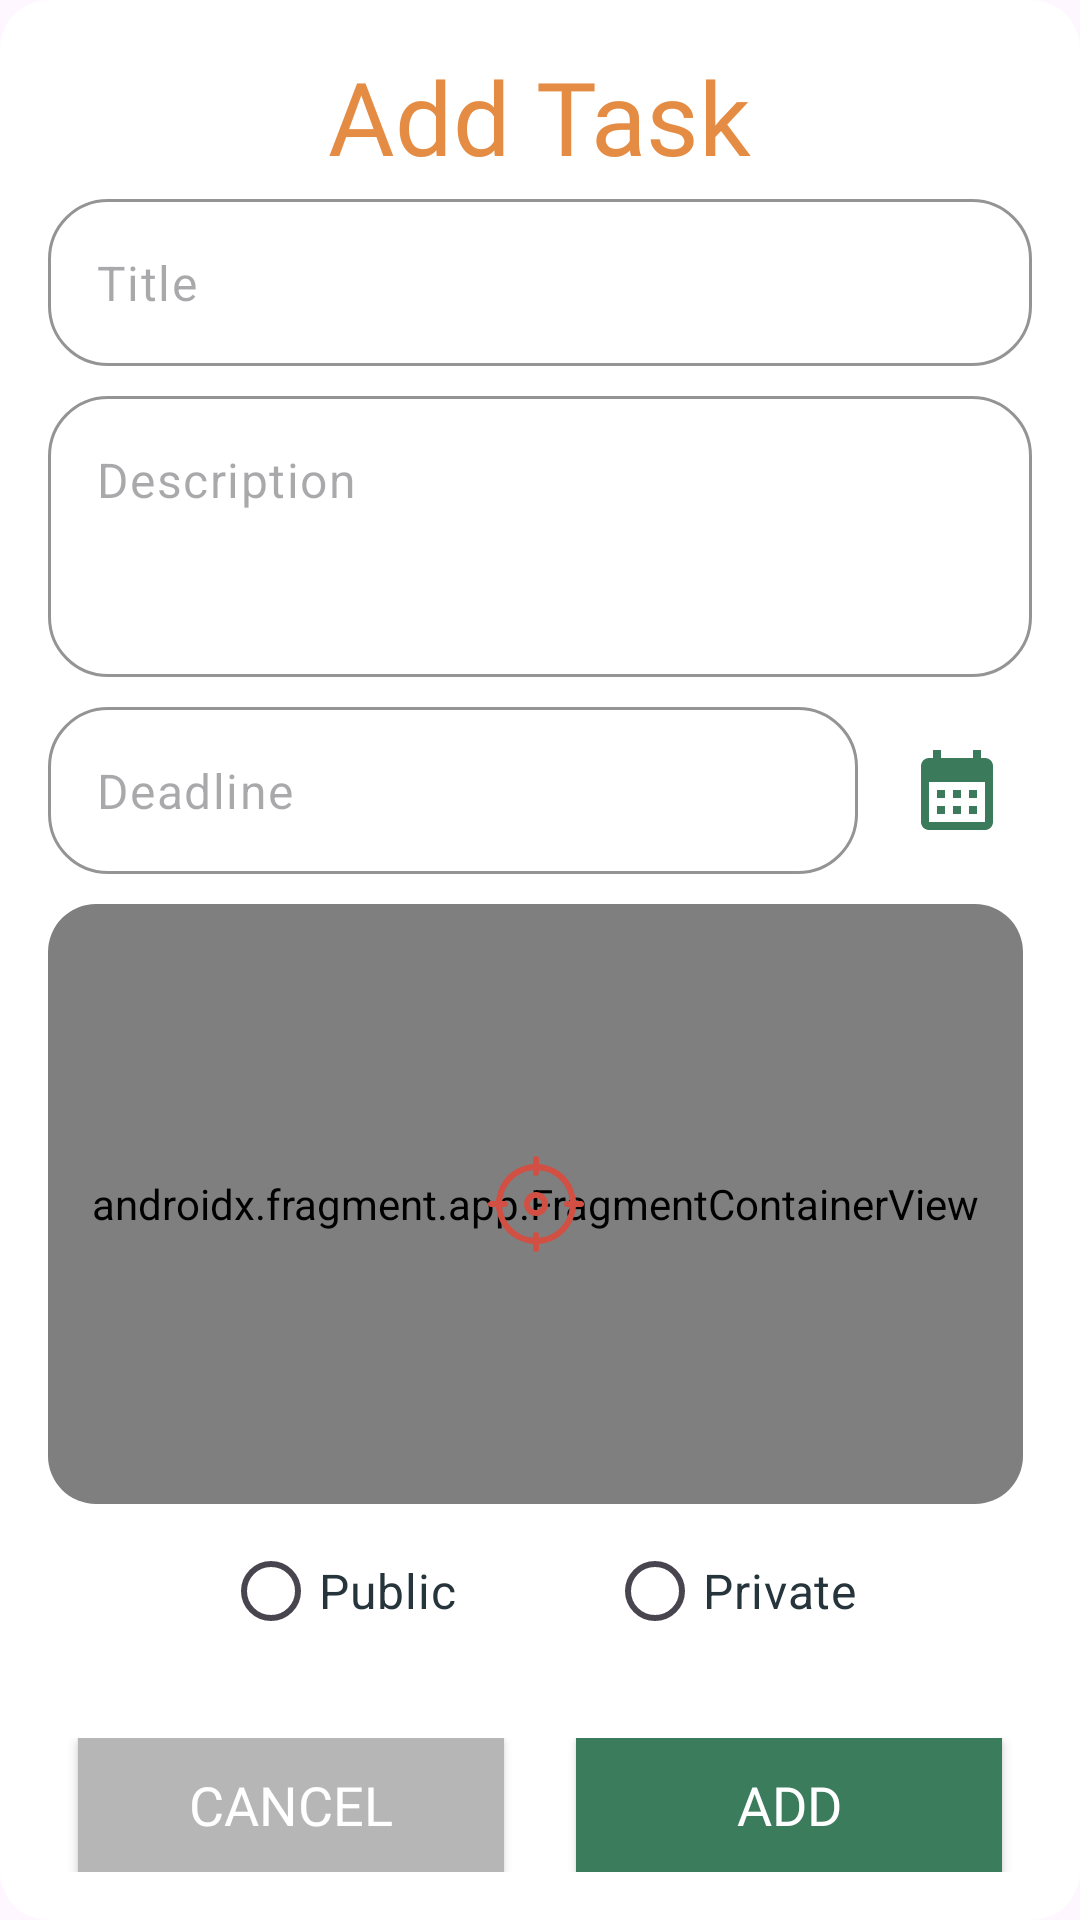

Reconstruct the res/layout file that produces this screen, plus the resources it refers to.
<!-- AndroidManifest.xml: application theme Theme.SanGawa -->
<!-- res/layout/dialog_add_task.xml -->
<?xml version="1.0" encoding="utf-8"?>
<androidx.cardview.widget.CardView xmlns:android="http://schemas.android.com/apk/res/android"
    xmlns:tools="http://schemas.android.com/tools"
    xmlns:app="http://schemas.android.com/apk/res-auto"
    android:id="@+id/container"
    android:layout_width="match_parent"
    android:layout_height="wrap_content"
    android:layout_marginHorizontal="24dp"
    android:layout_marginVertical="5dp"
    app:cardCornerRadius="16dp"
    app:cardElevation="0dp"
    app:layout_constraintTop_toBottomOf="@id/logo"
    app:layout_constraintStart_toStartOf="parent"
    app:layout_constraintEnd_toEndOf="parent"
    app:layout_constraintHorizontal_bias="0">

    <LinearLayout
        android:layout_width="match_parent"
        android:layout_height="wrap_content"
        android:orientation="vertical"
        android:padding="16dp">

        <TextView
            android:id="@+id/head"
            android:layout_width="wrap_content"
            android:layout_height="wrap_content"
            android:layout_gravity="center_horizontal"
            android:layout_marginBottom="5dp"
            android:fontFamily="@font/konkhmer_sleokchher"
            android:text="Add Task"
            android:textColor="@color/fun_orange"
            android:textSize="34sp"
            tools:ignore="HardcodedText,TextContrastCheck" />

        <com.google.android.material.textfield.TextInputLayout
            android:id="@+id/title_layout"
            android:layout_width="match_parent"
            android:layout_height="wrap_content"
            android:layout_marginTop="0dp"
            app:boxBackgroundColor="@color/white"
            app:boxCornerRadiusBottomEnd="20dp"
            app:boxCornerRadiusBottomStart="20dp"
            app:boxCornerRadiusTopEnd="20dp"
            app:boxCornerRadiusTopStart="20dp"
            app:hintEnabled="false"
            app:boxStrokeColor="@color/amazing_green"
            app:cursorColor="@color/amazing_green"
            app:boxBackgroundMode="outline">

            <com.google.android.material.textfield.TextInputEditText
                android:id="@+id/title"
                android:layout_width="match_parent"
                android:layout_height="wrap_content"
                android:hint="Title"
                android:inputType="textPersonName"
                android:textColor="@color/deep_blue"
                android:textSize="16sp"
                tools:ignore="HardcodedText,TextContrastCheck" />
        </com.google.android.material.textfield.TextInputLayout>

        <com.google.android.material.textfield.TextInputLayout
            android:id="@+id/description_layout"
            android:layout_width="match_parent"
            android:layout_height="wrap_content"
            android:layout_marginTop="10dp"
            app:boxBackgroundColor="@color/white"
            app:boxCornerRadiusBottomEnd="20dp"
            app:boxCornerRadiusBottomStart="20dp"
            app:boxCornerRadiusTopEnd="20dp"
            app:boxCornerRadiusTopStart="20dp"
            app:hintEnabled="false"
            app:boxStrokeColor="@color/amazing_green"
            app:cursorColor="@color/amazing_green"
            app:boxBackgroundMode="outline">

            <com.google.android.material.textfield.TextInputEditText
                android:id="@+id/description"
                android:layout_width="match_parent"
                android:layout_height="wrap_content"
                android:hint="Description"
                android:inputType="textMultiLine"
                android:lines="3"
                android:gravity="top|start"
                android:scrollbars="vertical"
                android:textColor="@color/deep_blue"
                android:textSize="16sp"
                android:overScrollMode="always"
                tools:ignore="HardcodedText,TextContrastCheck" />
        </com.google.android.material.textfield.TextInputLayout>


        <LinearLayout
            android:layout_width="match_parent"
            android:layout_height="wrap_content"
            android:orientation="horizontal"
            android:layout_marginTop="10dp"
            android:gravity="center_vertical">

            <com.google.android.material.textfield.TextInputLayout
                android:id="@+id/deadline_layout"
                android:layout_width="0dp"
                android:layout_height="wrap_content"
                android:layout_weight="1"
                app:boxBackgroundColor="@color/white"
                app:boxCornerRadiusBottomEnd="20dp"
                app:boxCornerRadiusBottomStart="20dp"
                app:boxCornerRadiusTopEnd="20dp"
                app:boxCornerRadiusTopStart="20dp"
                app:hintEnabled="false"
                app:boxStrokeColor="@color/amazing_green"
                app:cursorColor="@color/amazing_green"
                app:boxBackgroundMode="outline">

                <com.google.android.material.textfield.TextInputEditText
                    android:id="@+id/deadline"
                    android:layout_width="match_parent"
                    android:layout_height="wrap_content"
                    android:hint="Deadline"
                    android:inputType="textEmailAddress"
                    android:textColor="@color/deep_blue"
                    android:textSize="16sp"
                    tools:ignore="HardcodedText,TextContrastCheck" />
            </com.google.android.material.textfield.TextInputLayout>

            <ImageButton
                android:id="@+id/deadline_picker"
                android:layout_width="50dp"
                android:layout_height="50dp"
                android:layout_marginStart="8dp"
                android:src="@drawable/baseline_calendar_month_24"
                android:contentDescription="Pick Date"
                android:background="?attr/selectableItemBackgroundBorderless"
                android:layout_gravity="center_vertical"
                tools:ignore="HardcodedText" />
        </LinearLayout>

        <androidx.cardview.widget.CardView
            android:layout_width="wrap_content"
            android:layout_height="wrap_content"
            android:layout_marginTop="10dp"
            app:cardElevation="0dp"
            app:cardCornerRadius="16dp">

            <androidx.constraintlayout.widget.ConstraintLayout
                android:layout_width="match_parent"
                android:layout_height="match_parent">

                <androidx.fragment.app.FragmentContainerView
                    android:id="@+id/pin_map"
                    android:name="com.google.android.gms.maps.SupportMapFragment"
                    android:layout_width="325dp"
                    android:layout_height="200dp"
                    app:layout_constraintTop_toTopOf="parent"
                    app:layout_constraintBottom_toBottomOf="parent"
                    app:layout_constraintStart_toStartOf="parent"
                    app:layout_constraintEnd_toEndOf="parent" />

                <ImageButton
                    android:id="@+id/center_icon"
                    android:layout_width="50dp"
                    android:layout_height="50dp"
                    android:layout_margin="8dp"
                    android:contentDescription="Center Icon"
                    android:src="@drawable/target"
                    android:background="?attr/selectableItemBackgroundBorderless"
                    app:layout_constraintTop_toTopOf="parent"
                    app:layout_constraintBottom_toBottomOf="parent"
                    app:layout_constraintStart_toStartOf="parent"
                    app:layout_constraintEnd_toEndOf="parent"
                    tools:ignore="HardcodedText" />

            </androidx.constraintlayout.widget.ConstraintLayout>
        </androidx.cardview.widget.CardView>


        <LinearLayout
            android:layout_width="match_parent"
            android:layout_height="wrap_content"
            android:orientation="horizontal"
            android:gravity="center"
            android:layout_marginTop="5dp">

            <RadioGroup
                android:id="@+id/privacy_group"
                android:layout_width="wrap_content"
                android:layout_height="wrap_content"
                android:orientation="horizontal"
                tools:ignore="UselessParent">

                <RadioButton
                    android:id="@+id/OPEN_TO_ALL"
                    android:layout_width="wrap_content"
                    android:layout_height="wrap_content"
                    android:text="Public"
                    android:textColor="@color/deep_blue"
                    android:textSize="16sp"
                    tools:ignore="HardcodedText" />

                <Space
                    android:layout_width="50dp"
                    android:layout_height="match_parent" />


                <RadioButton
                    android:id="@+id/PRIVATE"
                    android:layout_width="wrap_content"
                    android:layout_height="wrap_content"
                    android:text="Private"
                    android:textColor="@color/deep_blue"
                    android:textSize="16sp"
                    tools:ignore="HardcodedText" />

            </RadioGroup>

        </LinearLayout>


        <LinearLayout
            android:layout_width="match_parent"
            android:layout_height="wrap_content"
            android:orientation="horizontal"
            android:gravity="center"
            android:layout_marginTop="25dp">

            <Button
                android:id="@+id/cancel_button"
                android:layout_width="150dp"
                android:layout_height="60dp"
                android:backgroundTint="#B6B6B6"
                android:fontFamily="@font/konkhmer_sleokchher"
                android:paddingTop="10dp"
                android:text="CANCEL"
                android:textAlignment="center"
                android:textColor="@color/white"
                android:textSize="18sp"
                tools:ignore="HardcodedText,TextContrastCheck" />

            <Space
                android:layout_width="16dp"
                android:layout_height="match_parent" />

            <Button
                android:id="@+id/add_button"
                android:layout_width="150dp"
                android:layout_height="60dp"
                android:backgroundTint="@color/amazing_green"
                android:paddingTop="10dp"
                android:fontFamily="@font/konkhmer_sleokchher"
                android:text="ADD"
                android:textAlignment="center"
                android:textColor="@color/white"
                android:textSize="18sp"
                tools:ignore="HardcodedText" />

        </LinearLayout>


    </LinearLayout>
</androidx.cardview.widget.CardView>
<!-- resources referenced by this layout -->
<resources>
  <color name="amazing_green">#3B7C5C</color>
  <color name="deep_blue">#26353B</color>
  <color name="fun_orange">#E58C44</color>
  <color name="white">#FFFFFFFF</color>
  <!-- drawable baseline_calendar_month_24 (drawable) -->
  <vector xmlns:android="http://schemas.android.com/apk/res/android" android:height="32dp" android:tint="#3B7B5C" android:viewportHeight="24" android:viewportWidth="24" android:width="32dp">
        
      <path android:fillColor="@android:color/white" android:pathData="M19,4h-1V2h-2v2H8V2H6v2H5C3.89,4 3.01,4.9 3.01,6L3,20c0,1.1 0.89,2 2,2h14c1.1,0 2,-0.9 2,-2V6C21,4.9 20.1,4 19,4zM19,20H5V10h14V20zM9,14H7v-2h2V14zM13,14h-2v-2h2V14zM17,14h-2v-2h2V14zM9,18H7v-2h2V18zM13,18h-2v-2h2V18zM17,18h-2v-2h2V18z"/>
      
  </vector>
  <!-- drawable target (drawable) -->
  <vector xmlns:android="http://schemas.android.com/apk/res/android" android:height="32dp" android:viewportHeight="1804" android:viewportWidth="1804" android:width="32dp">
        
      <path android:fillColor="#d24f44" android:pathData="M887.9,0h28.2c31.5,13.2 44.8,36.5 42.6,70.8 -1.8,26.7 -0.3,53.7 -0.3,76.3 403.4,65.1 634.5,296.4 698.3,698.7 24,0 50.4,1.4 76.6,-0.4 34.3,-2.3 57.5,11.1 70.8,42.6v28.2c-13.2,31.5 -36.5,44.9 -70.8,42.6 -26.7,-1.8 -53.7,-0.4 -81,-0.4 -17,185.5 -88.6,344.3 -219.2,474.9 -130.8,130.9 -290.1,202.4 -474.8,219.2 0,28.2 -1.4,54.6 0.3,80.8 2.3,34.3 -11.1,57.6 -42.6,70.7L887.9,1804c-31.3,-13.3 -44.9,-36.4 -42.6,-70.7 1.8,-26.7 0.4,-53.7 0.4,-76.7 -403.3,-64.7 -634.6,-295.9 -698.3,-698.3 -23.9,0 -50.4,-1.4 -76.6,0.3 -34.3,2.3 -57.6,-11 -70.8,-42.6L-0,887.9c13,-31.8 36.4,-44.8 70.7,-42.6 26.7,1.8 53.7,0.3 76.3,0.3C212.3,442.5 443.3,211 845.7,147.5c0,-24.1 1.4,-50.6 -0.3,-76.8C843.1,36.4 856.1,13 887.9,0ZM958.3,1536.6c326.1,-23 566.5,-307.8 576.8,-578.3 -15.8,0 -31.5,0.1 -47.3,0 -34.3,-0.2 -59.8,-23.8 -60.3,-55.6 -0.5,-32.5 25.3,-56.8 60.5,-57 16.1,-0.1 32.2,0 48.4,0 -23,-324.7 -306.1,-566.3 -578.3,-576.9 0,15.8 0.1,31.5 0,47.3 -0.2,34.4 -23.6,59.8 -55.5,60.4 -32.2,0.6 -56.9,-25.6 -57.1,-60.6 -0.1,-16.1 0,-32.2 0,-48.4 -322.9,22.9 -566,304.1 -576.9,578.3 15.8,0 31.5,-0.1 47.3,0 34.3,0.2 59.8,23.6 60.3,55.5 0.6,32.3 -25.5,56.9 -60.5,57.1 -16.1,0.1 -32.2,0 -48.4,0 23.5,328.5 310.2,566.6 578.3,576.8 0,-17 -0.2,-33.9 0,-50.8 0.5,-31.5 24.7,-56.2 55.4,-56.8 31,-0.6 56.6,24.8 57.1,57C958.5,1501.5 958.3,1518.4 958.3,1536.6Z"/>
        
      <path android:fillColor="#d24f44" android:pathData="M901.4,676.6c125.3,-0.1 226,100.3 226,225.3A224.9,224.9 0,0 1,901.7 1127.5c-124.9,0 -225.2,-100.8 -225.1,-226.2C676.7,777.2 777.3,676.7 901.4,676.6ZM901.2,1014.7c60.7,0.6 112.4,-50 113.5,-111 1.2,-61.3 -50.3,-113.8 -111.9,-114.4 -60.8,-0.5 -112.4,49.9 -113.5,111C788.1,961.5 839.6,1014.2 901.2,1014.7Z"/>
      
  </vector>
  <style name="Theme.SanGawa" parent="Base.Theme.SanGawa" />
  <style name="Base.Theme.SanGawa" parent="Theme.Material3.Light.NoActionBar">
          <item name="android:colorControlActivated">@color/deep_blue</item>
          <item name="android:navigationBarColor">@color/deep_blue</item>
          <item name="android:statusBarColor">@color/deep_blue</item>
          <item name="android:windowLightStatusBar">false</item>
      </style>
</resources>
